Image classification data set "dataset" (rouflearn/pilahin on GitHub). Class labels (8): biological waste, botol plastik, cardboard, plastic cup, kantong plastik, paper, trash, wadah plastik.

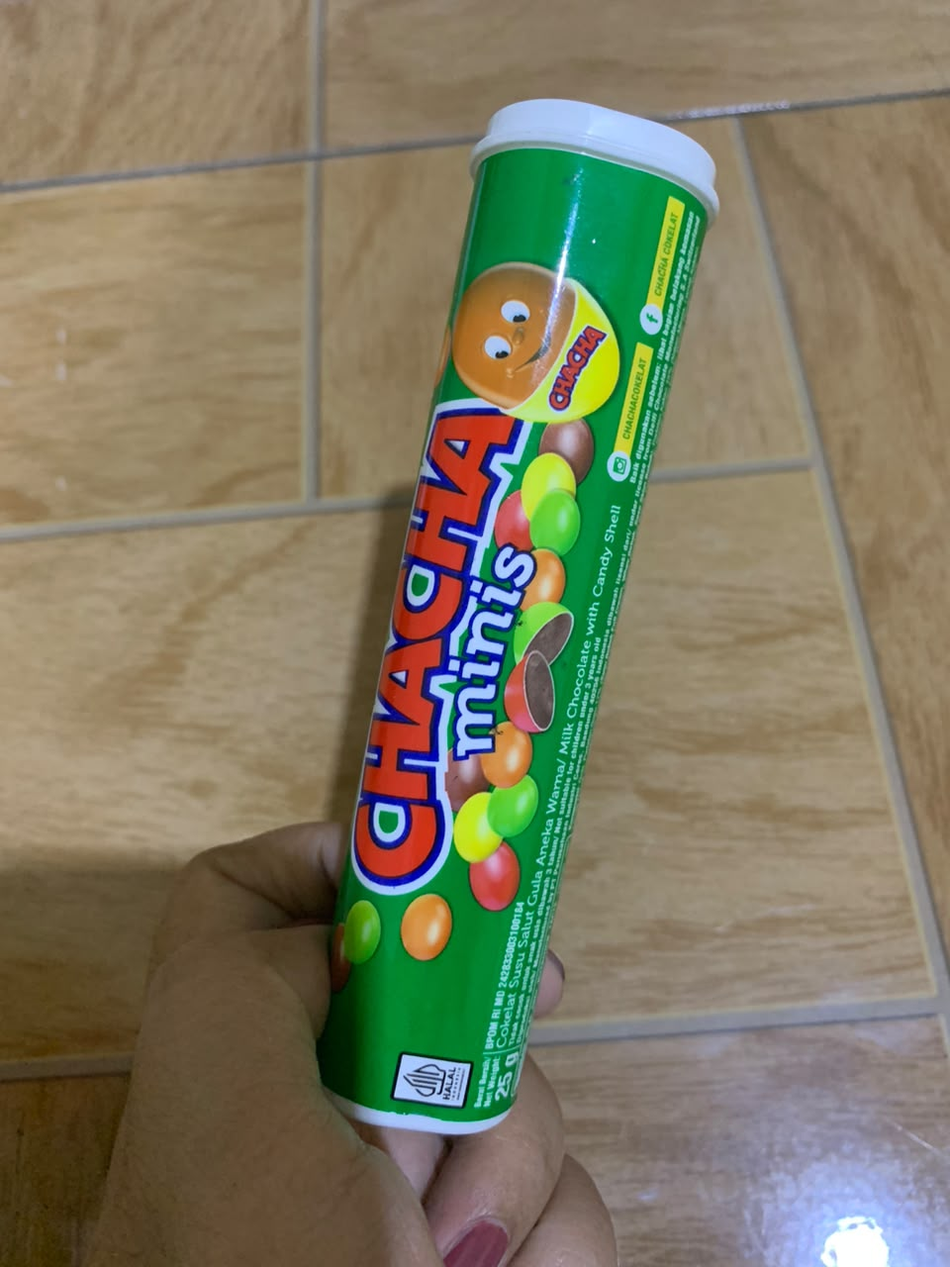
Label: wadah plastik

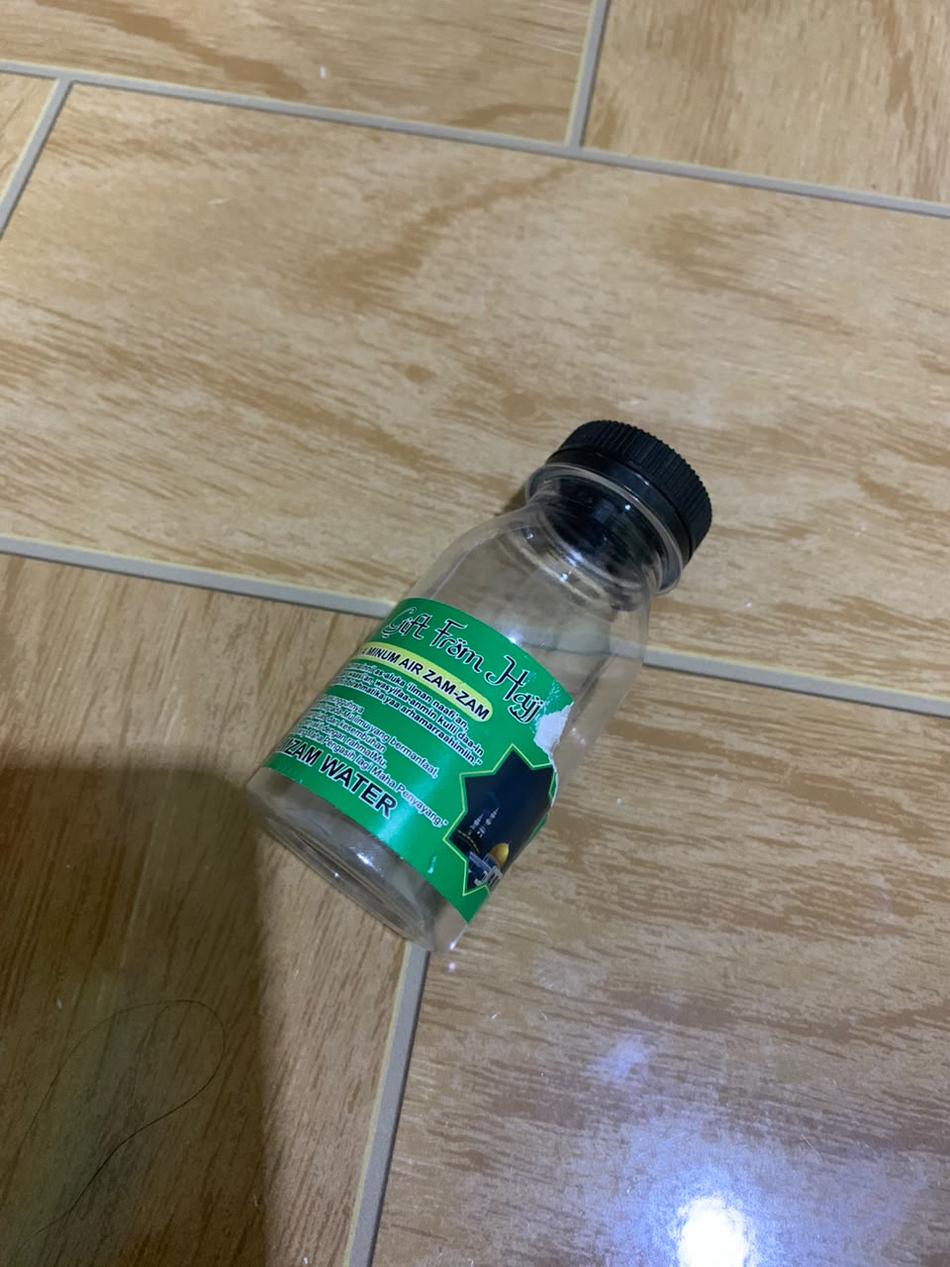
Label: botol plastik

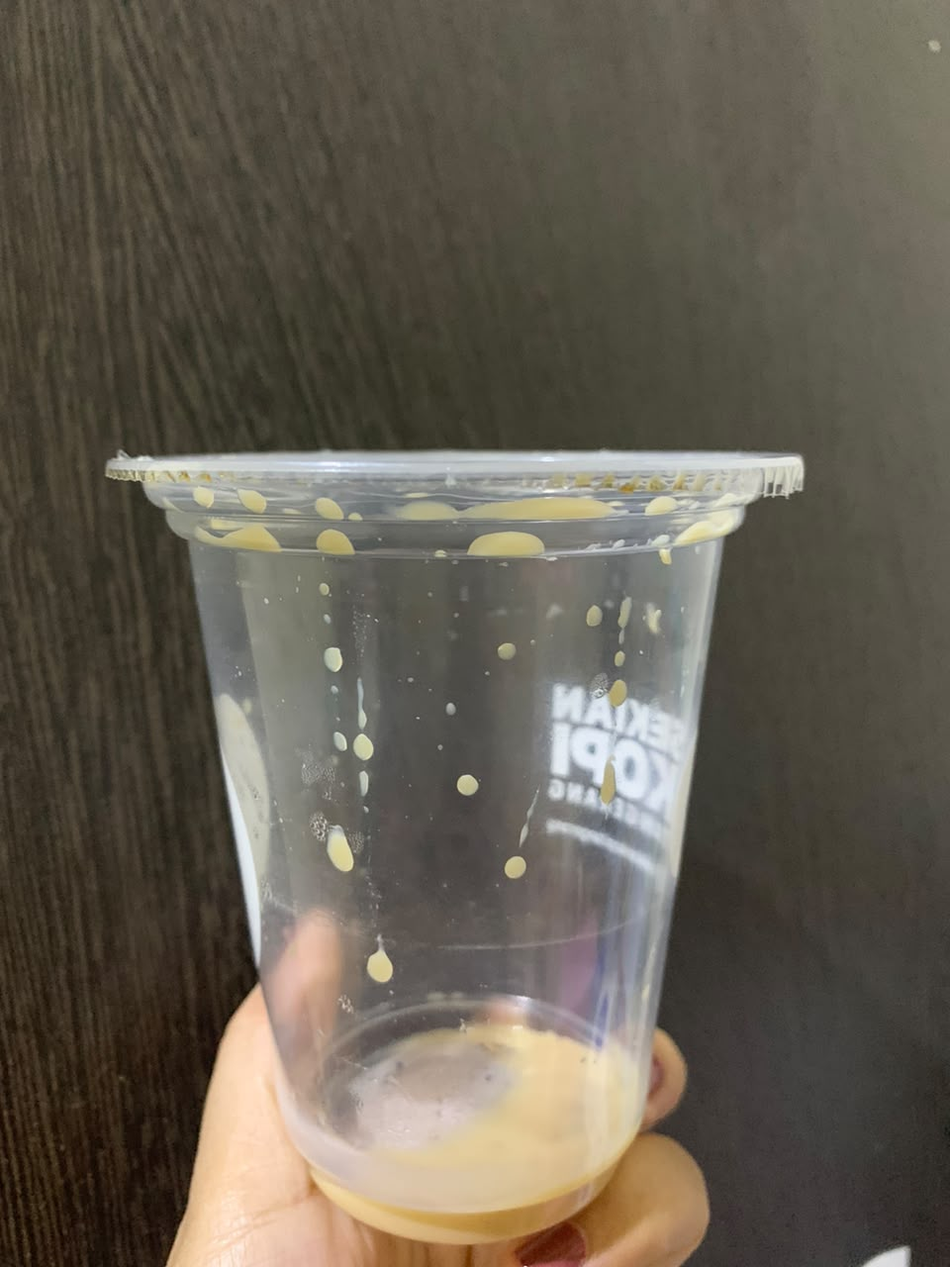
Label: plastic cup

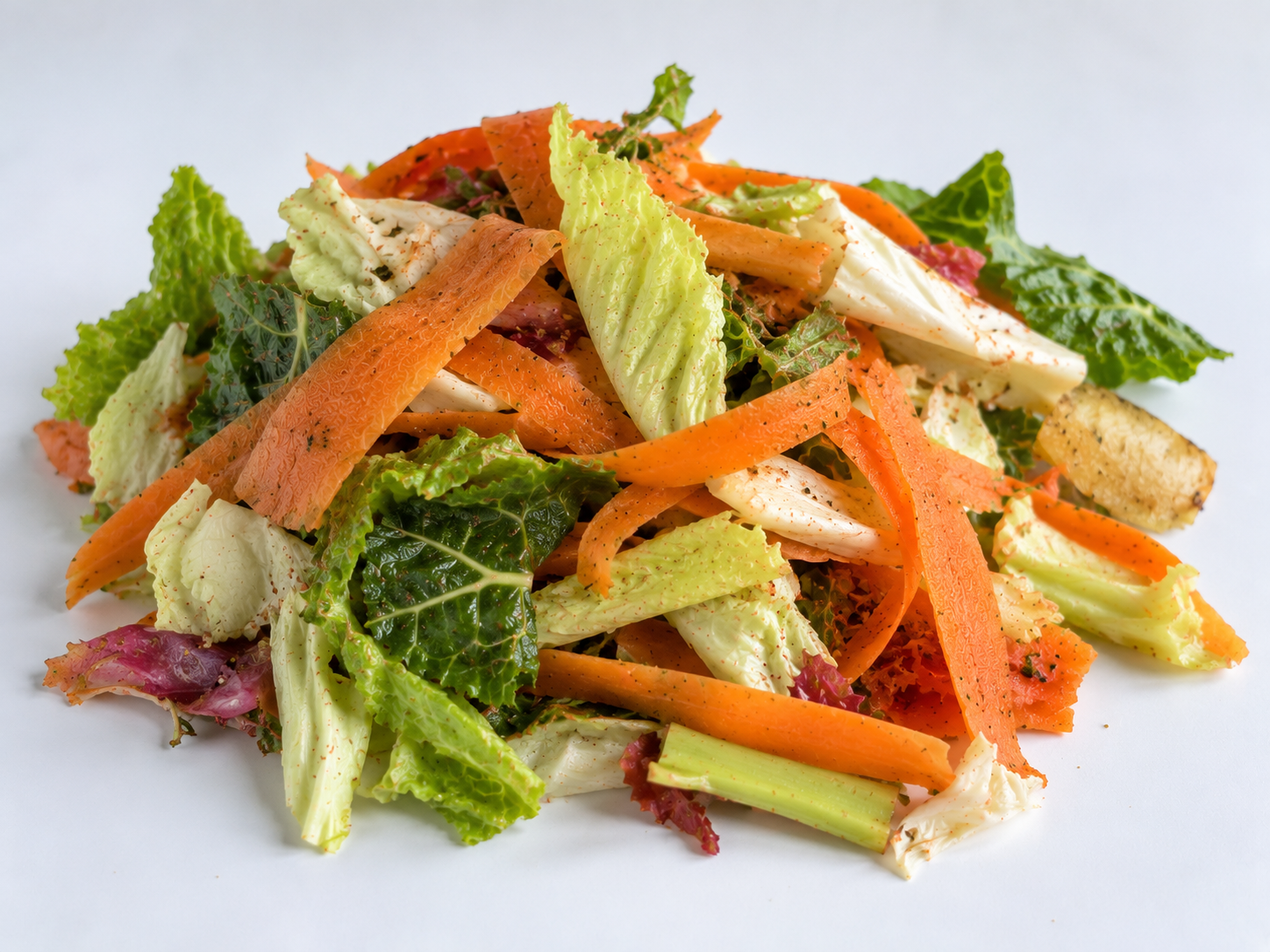
Label: biological waste

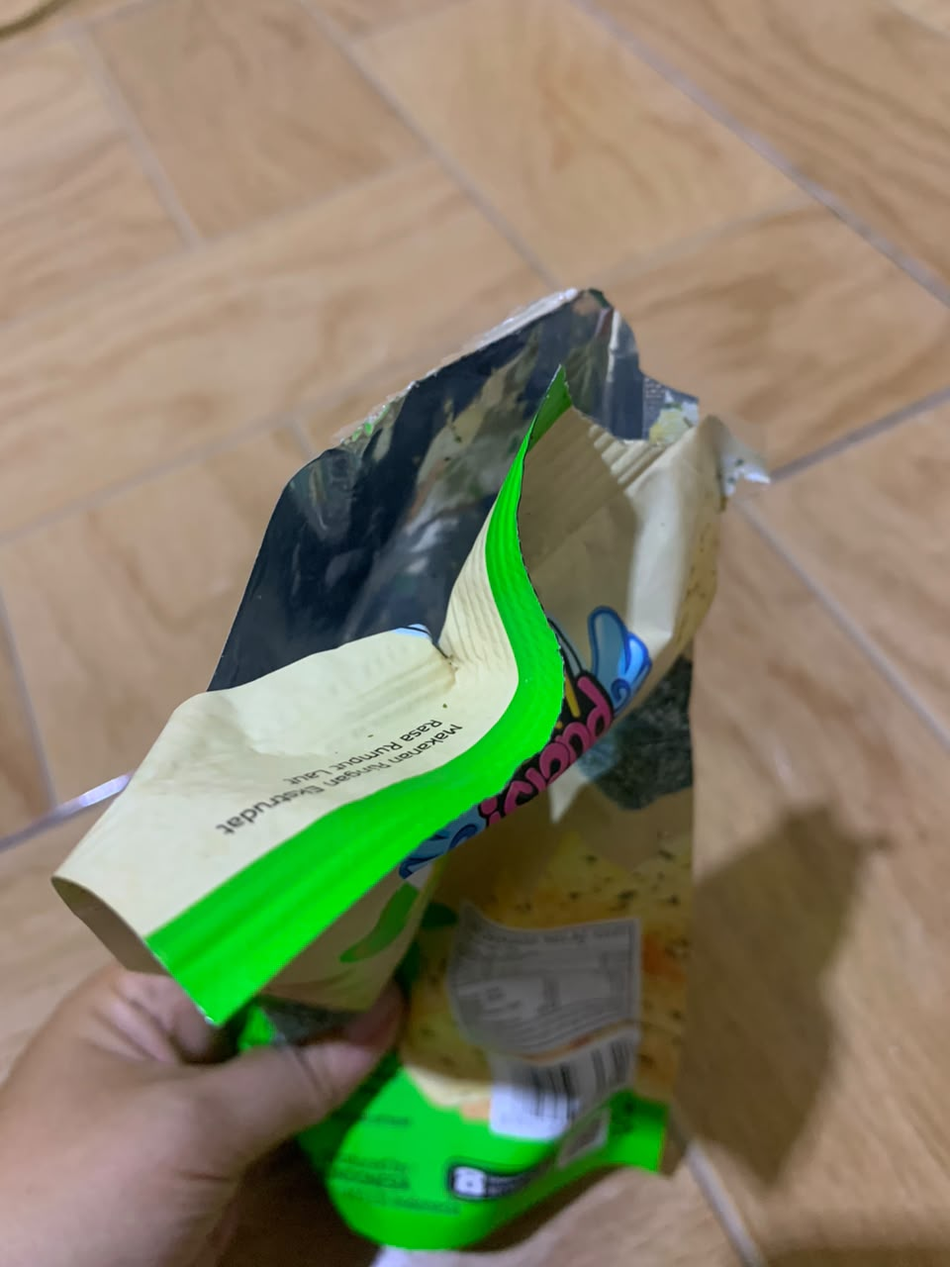
Label: trash

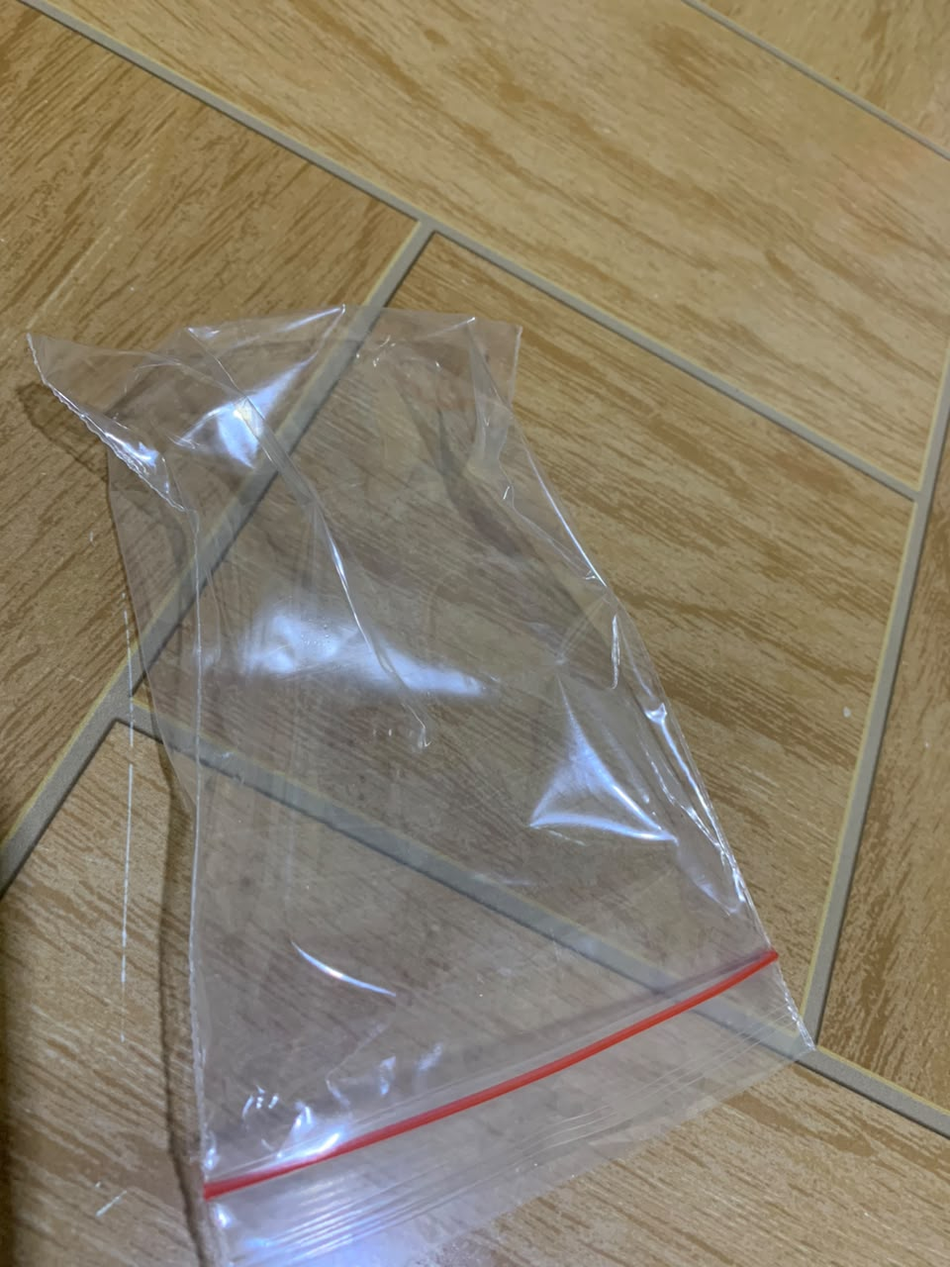
Label: kantong plastik
